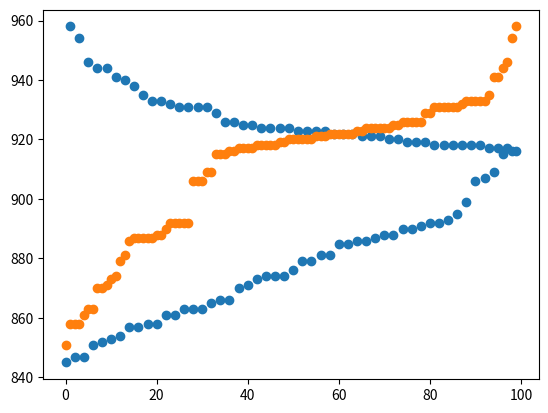

This chart was generated by the following Python code:
# -*- coding: utf-8 -*-
"""
Created on Sat Jul 14 02:02:42 2018

@author: Leo
"""

import numpy as np
import operator
import matplotlib.pyplot as plt

#GA variables
generations = 100
pop_size = 100
target = 10
mutate_prob = 0.1

best_of_each_gen = []

class Individual:
    gene = []
    fitness = None


class Population:
    members = []
    fitness_history = []


def Initialization(size):

    initial_population = []

    for _ in range(size):
        ind = Individual()
        ind.gene = np.random.randint(0, 101, 10)
        ind.fitness = np.sum(ind.gene)
        initial_population.append(ind)

    initial_population = sorted(initial_population, key=operator.attrgetter('fitness'))
    return initial_population


def Evaluation(pop):
    #individual's fitness
    for i in pop:
        i.fitness = (sum(i.gene))
    return pop


def Selection(pop):
    #Sorting by fitness
    pop = sorted(pop, key=operator.attrgetter('fitness'))
    return pop


def TPCrossover(pop):
    #Two-Point Crossover
    offspring = []
    #Mutation
    if ((mutate_prob * np.random.randint(0, 101, 1)[0]) == 1):
        offspring = Initialization(pop_size)
    else:
        for i in range(int(len(pop)/2)):
            p1 = np.random.randint(0, len(pop[0].gene))
            p2 = np.random.randint(0, len(pop[0].gene))

            if p1 > p2:
                holder = p1
                p1 = p2
                p2 = holder

            top = pop[i]
            worst = pop[-i-1]
            top.gene[p1:p2] = worst.gene[p1:p2]
            offspring.append(top)
            offspring.append(worst)

    pop = offspring
    return pop

def Visualization(x, y):
    plt.scatter(x,y)
    plt.show()

if __name__ == "__main__":

    population = Population()
    population.members = Initialization(pop_size)

    for _ in range(generations):
        
        population.members = Evaluation(population.members)
        population.members = Selection(population.members)
        population.members = TPCrossover(population.members)
        best_of_each_gen.append(population.members[-1])
    
    
    #Visualization
    population.fitness_history = []
    for ind in population.members:
        population.fitness_history.append(ind.fitness)    
    x = np.arange(0, len(population.members), 1, dtype=int)
    Visualization(x, population.fitness_history)
    
    
    beg = []
    for i in sorted(best_of_each_gen, key=operator.attrgetter('fitness')):
        beg.append(i.fitness)
    
    x = np.arange(0, generations, 1, dtype=int)
    Visualization(x, beg)
